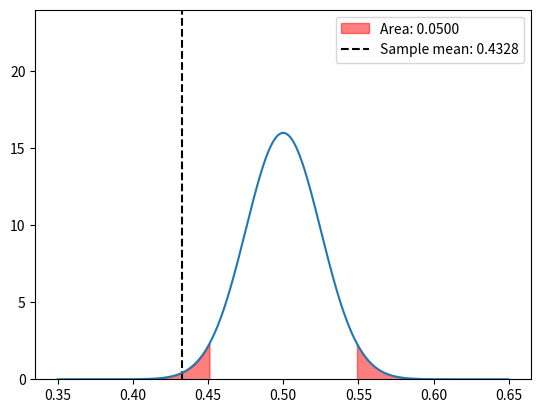

This figure's Python source:
# we are computing and plotting the area between two z-scores.

from math import sqrt
import numpy as np
import scipy.stats as st
import matplotlib.pyplot as plt


mean = 0.5
std = sqrt((mean * (1 - mean)) / 402)

# test statistic
test_stat = (0.4328 - mean) / std
print(f"Test statistic: {test_stat:.4f}")

print(mean, std)

alpha = 0.05

# z1 = (98 - mean) / std
# z2 = (102 - mean) / std

# print(z1, z2)

# print(f"Z1: {z1}")
# print(f"Z2: {z2}")

# print(st.norm.cdf(z2) - st.norm.cdf(z1))

# print(f"Area 1: {st.norm.cdf(z1)}")
# print(f"Area 2: {st.norm.cdf(z2)}")

# plot normal curve
x = np.linspace(0.35, 0.65, 1000)
y = 1 / (std * np.sqrt(2 * np.pi)) * np.exp(-((x - mean) ** 2) / (2 * std**2))

# y limit to 1.5 * maximum y
plt.ylim(0, 1.5 * np.max(y))

# shade area under curve from z1 to z2
# plt.fill_between(x, 0, y, where=(x <= mean + z2 * std) & (x >= mean + z1 * std), color="red", alpha=0.5)

# get z score given area under curve
z = st.norm.ppf(alpha / 2)
print(z)
print(mean - z * std)

# shade area under curve before -z and after z
plt.fill_between(x, 0, y, where=(x <= mean + z * std), color="red", alpha=0.5)
plt.fill_between(x, 0, y, where=(x >= mean - z * std), color="red", alpha=0.5, label=f"Area: {alpha:.4f}")

# plot vertical dotted line for sample mean
plt.axvline(x=mean + test_stat * std, linestyle="--", color="black", label=f"Sample mean: {mean + test_stat * std:.4f}")

plt.legend()

plt.plot(x, y)
plt.show()
